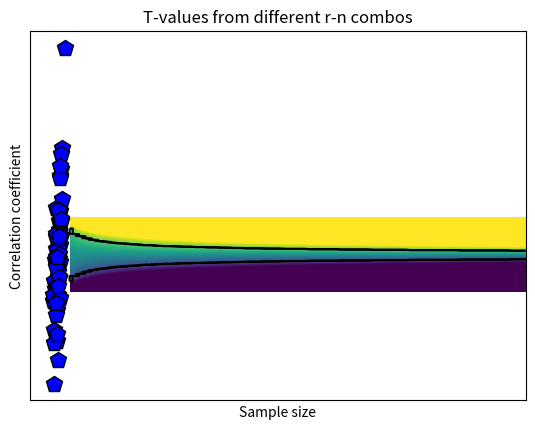

This chart was generated by the following Python code:
# import libraries
import matplotlib.pyplot as plt
import numpy as np
import scipy.stats as stats

## simulate data

N = 66

# generate correlated data
x = np.random.randn(N)
y = x + np.random.randn(N)

# plot the data
plt.plot(x,y,'kp',markerfacecolor='b',markersize=12)
plt.xlabel('Variable X')
plt.ylabel('Variable Y')
plt.xticks([])
plt.yticks([])
plt.show()

## compute covariance

# precompute the means
meanX = np.mean(x)
meanY = np.mean(y)

### the loop method
covar1 = 0
for i in range(N):
    covar1 = covar1 + (x[i]-meanX)*(y[i]-meanY)
    

# and now for the normalization
covar1 = covar1/(N-1)

### the linear algebra method
xCent = x-meanX
yCent = y-meanY
covar2 = np.dot(xCent,yCent) / (N-1)

### the Python method
covar3 = np.cov(np.vstack((x,y)))

print(covar1,covar2,covar3)

## now for correlation

### the long method
corr_num = sum( (x-meanX) * (y-meanY) )
corr_den = sum((x-meanX)**2) * sum((y-meanY)**2)
corr1 = corr_num/np.sqrt(corr_den)


### the Python method
corr2 = np.corrcoef(np.vstack((x,y)))

print(corr1,corr2)

## correlation as normalized covariance

xn = stats.zscore(x,ddof=1)
yn = stats.zscore(y)

corr3 = np.dot(xn,yn) / (N-1)

print(corr3)

## 2D t-value space based on r and n

# define parameters
r = np.linspace(-1,1,248)
n = np.round( np.linspace(5,200,73) )

# initialize t-value matrix
tmatrix = np.zeros((len(r),len(n)))
pmatrix = np.zeros((len(r),len(n)))

for ri in range(len(r)):
    for ni in range(len(n)):
        
        # the t-value, split into num/den
        num = r[ri]*np.sqrt(n[ni]-2)
        den = 1-r[ri]**2
        
        tmatrix[ri,ni] = num/den
        pmatrix[ri,ni] = 1-stats.t.cdf(abs(num/den),n[ni]-2)

        
        
# Soooo curious to see it!
plt.imshow(tmatrix,vmin=-3,vmax=3,extent=[n[0],n[-1],r[0],r[-1]],aspect='auto',origin='lower')
plt.contour(pmatrix<.05,1,colors='k',extent=[n[0],n[-1],r[0],r[-1]])
plt.xlabel('Sample size')
plt.ylabel('Correlation coefficient')
plt.title('T-values from different r-n combos')
plt.show()

# question: Why the warning message?

# final note on statistical significance

r,p = stats.pearsonr(x,y)
print(r,p)